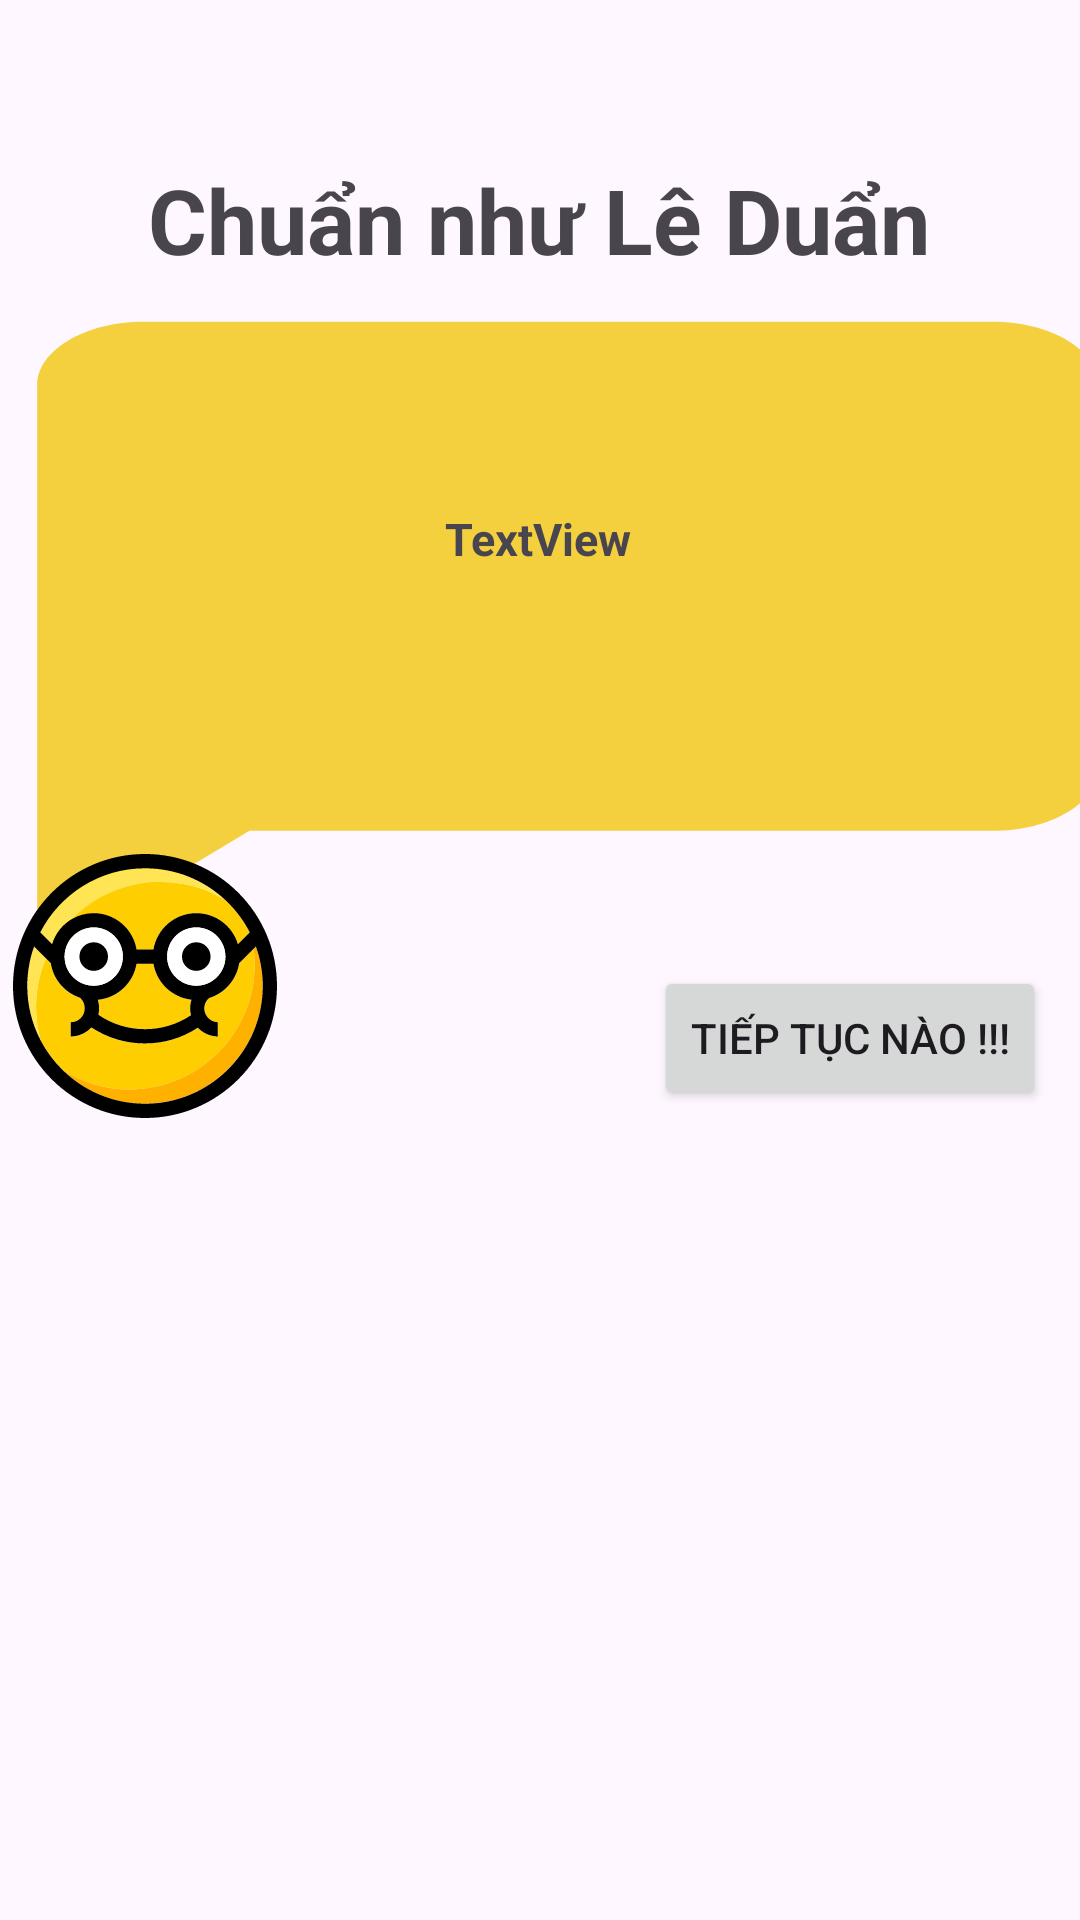

Layout XML and referenced resources for this Android screen:
<!-- AndroidManifest.xml: application theme Theme.BTLADR -->
<!-- res/layout/custom_dialog1.xml -->
<?xml version="1.0" encoding="utf-8"?>
<androidx.constraintlayout.widget.ConstraintLayout xmlns:android="http://schemas.android.com/apk/res/android"
    xmlns:app="http://schemas.android.com/apk/res-auto"
    xmlns:tools="http://schemas.android.com/tools"
    android:layout_width="match_parent"
    android:layout_height="match_parent">

    <ImageView
        android:id="@+id/imageView"
        android:layout_width="407dp"
        android:layout_height="270dp"
        app:layout_constraintBottom_toBottomOf="parent"
        app:layout_constraintEnd_toEndOf="parent"
        app:layout_constraintStart_toStartOf="parent"
        app:layout_constraintTop_toTopOf="parent"
        app:layout_constraintVertical_bias="0.197"
        app:srcCompat="@drawable/chat_bubble" />

    <ImageView
        android:id="@+id/imageView2"
        android:layout_width="93dp"
        android:layout_height="88dp"
        app:layout_constraintBottom_toBottomOf="parent"
        app:layout_constraintEnd_toEndOf="parent"
        app:layout_constraintHorizontal_bias="0.006"
        app:layout_constraintStart_toStartOf="parent"
        app:layout_constraintTop_toTopOf="parent"
        app:layout_constraintVertical_bias="0.516"
        app:srcCompat="@drawable/nerd_icon" />

    <Button
        android:id="@+id/buttonNext"
        android:layout_width="wrap_content"
        android:layout_height="wrap_content"
        android:text="Tiếp tục nào !!!"
        app:layout_constraintBottom_toBottomOf="parent"
        app:layout_constraintEnd_toEndOf="parent"
        app:layout_constraintHorizontal_bias="0.95"
        app:layout_constraintStart_toStartOf="parent"
        app:layout_constraintTop_toTopOf="parent"
        app:layout_constraintVertical_bias="0.544" />

    <TextView
        android:id="@+id/textHeader"
        android:layout_width="wrap_content"
        android:layout_height="wrap_content"
        android:text="Chuẩn như Lê Duẩn"
        android:textSize="30dp"
        android:textStyle="bold"
        app:layout_constraintBottom_toTopOf="@+id/imageView"
        app:layout_constraintEnd_toEndOf="parent"
        app:layout_constraintHorizontal_bias="0.496"
        app:layout_constraintStart_toStartOf="parent"
        app:layout_constraintTop_toTopOf="@+id/imageView"
        app:layout_constraintVertical_bias="0.275" />

    <TextView
        android:id="@+id/textMessage"
        android:layout_width="wrap_content"
        android:layout_height="wrap_content"
        android:text="TextView"
        android:textSize="15dp"
        android:textStyle="bold"
        app:layout_constraintBottom_toBottomOf="@+id/imageView"
        app:layout_constraintEnd_toEndOf="@+id/imageView"
        app:layout_constraintHorizontal_bias="0.498"
        app:layout_constraintStart_toStartOf="@+id/imageView"
        app:layout_constraintTop_toTopOf="@+id/imageView"
        app:layout_constraintVertical_bias="0.386" />

</androidx.constraintlayout.widget.ConstraintLayout>
<!-- resources referenced by this layout -->
<resources>
  <!-- drawable chat_bubble (drawable) -->
  <vector xmlns:android="http://schemas.android.com/apk/res/android"
      android:height="300dp"
      android:tint="#f4d03f"
      android:viewportHeight="23"
      android:viewportWidth="23"
      android:width="500dp">
  
      <path android:fillColor="@android:color/white"
          android:pathData="M20,2H4c-1.1,0 -2,0.9 -2,2v18l4,-4h14c1.1,0 2,-0.9 2,-2V4c0,-1.1 -0.9,-2 -2,-2z" />
  
  </vector>
  <!-- drawable nerd_icon: vector/xml drawable (drawable, 4791 chars, omitted) -->
  <style name="Theme.BTLADR" parent="Base.Theme.BTLADR" />
  <style name="Base.Theme.BTLADR" parent="Theme.Material3.DayNight.NoActionBar">
          
          
          <item name="android:windowFullscreen">true</item>
      </style>
</resources>
